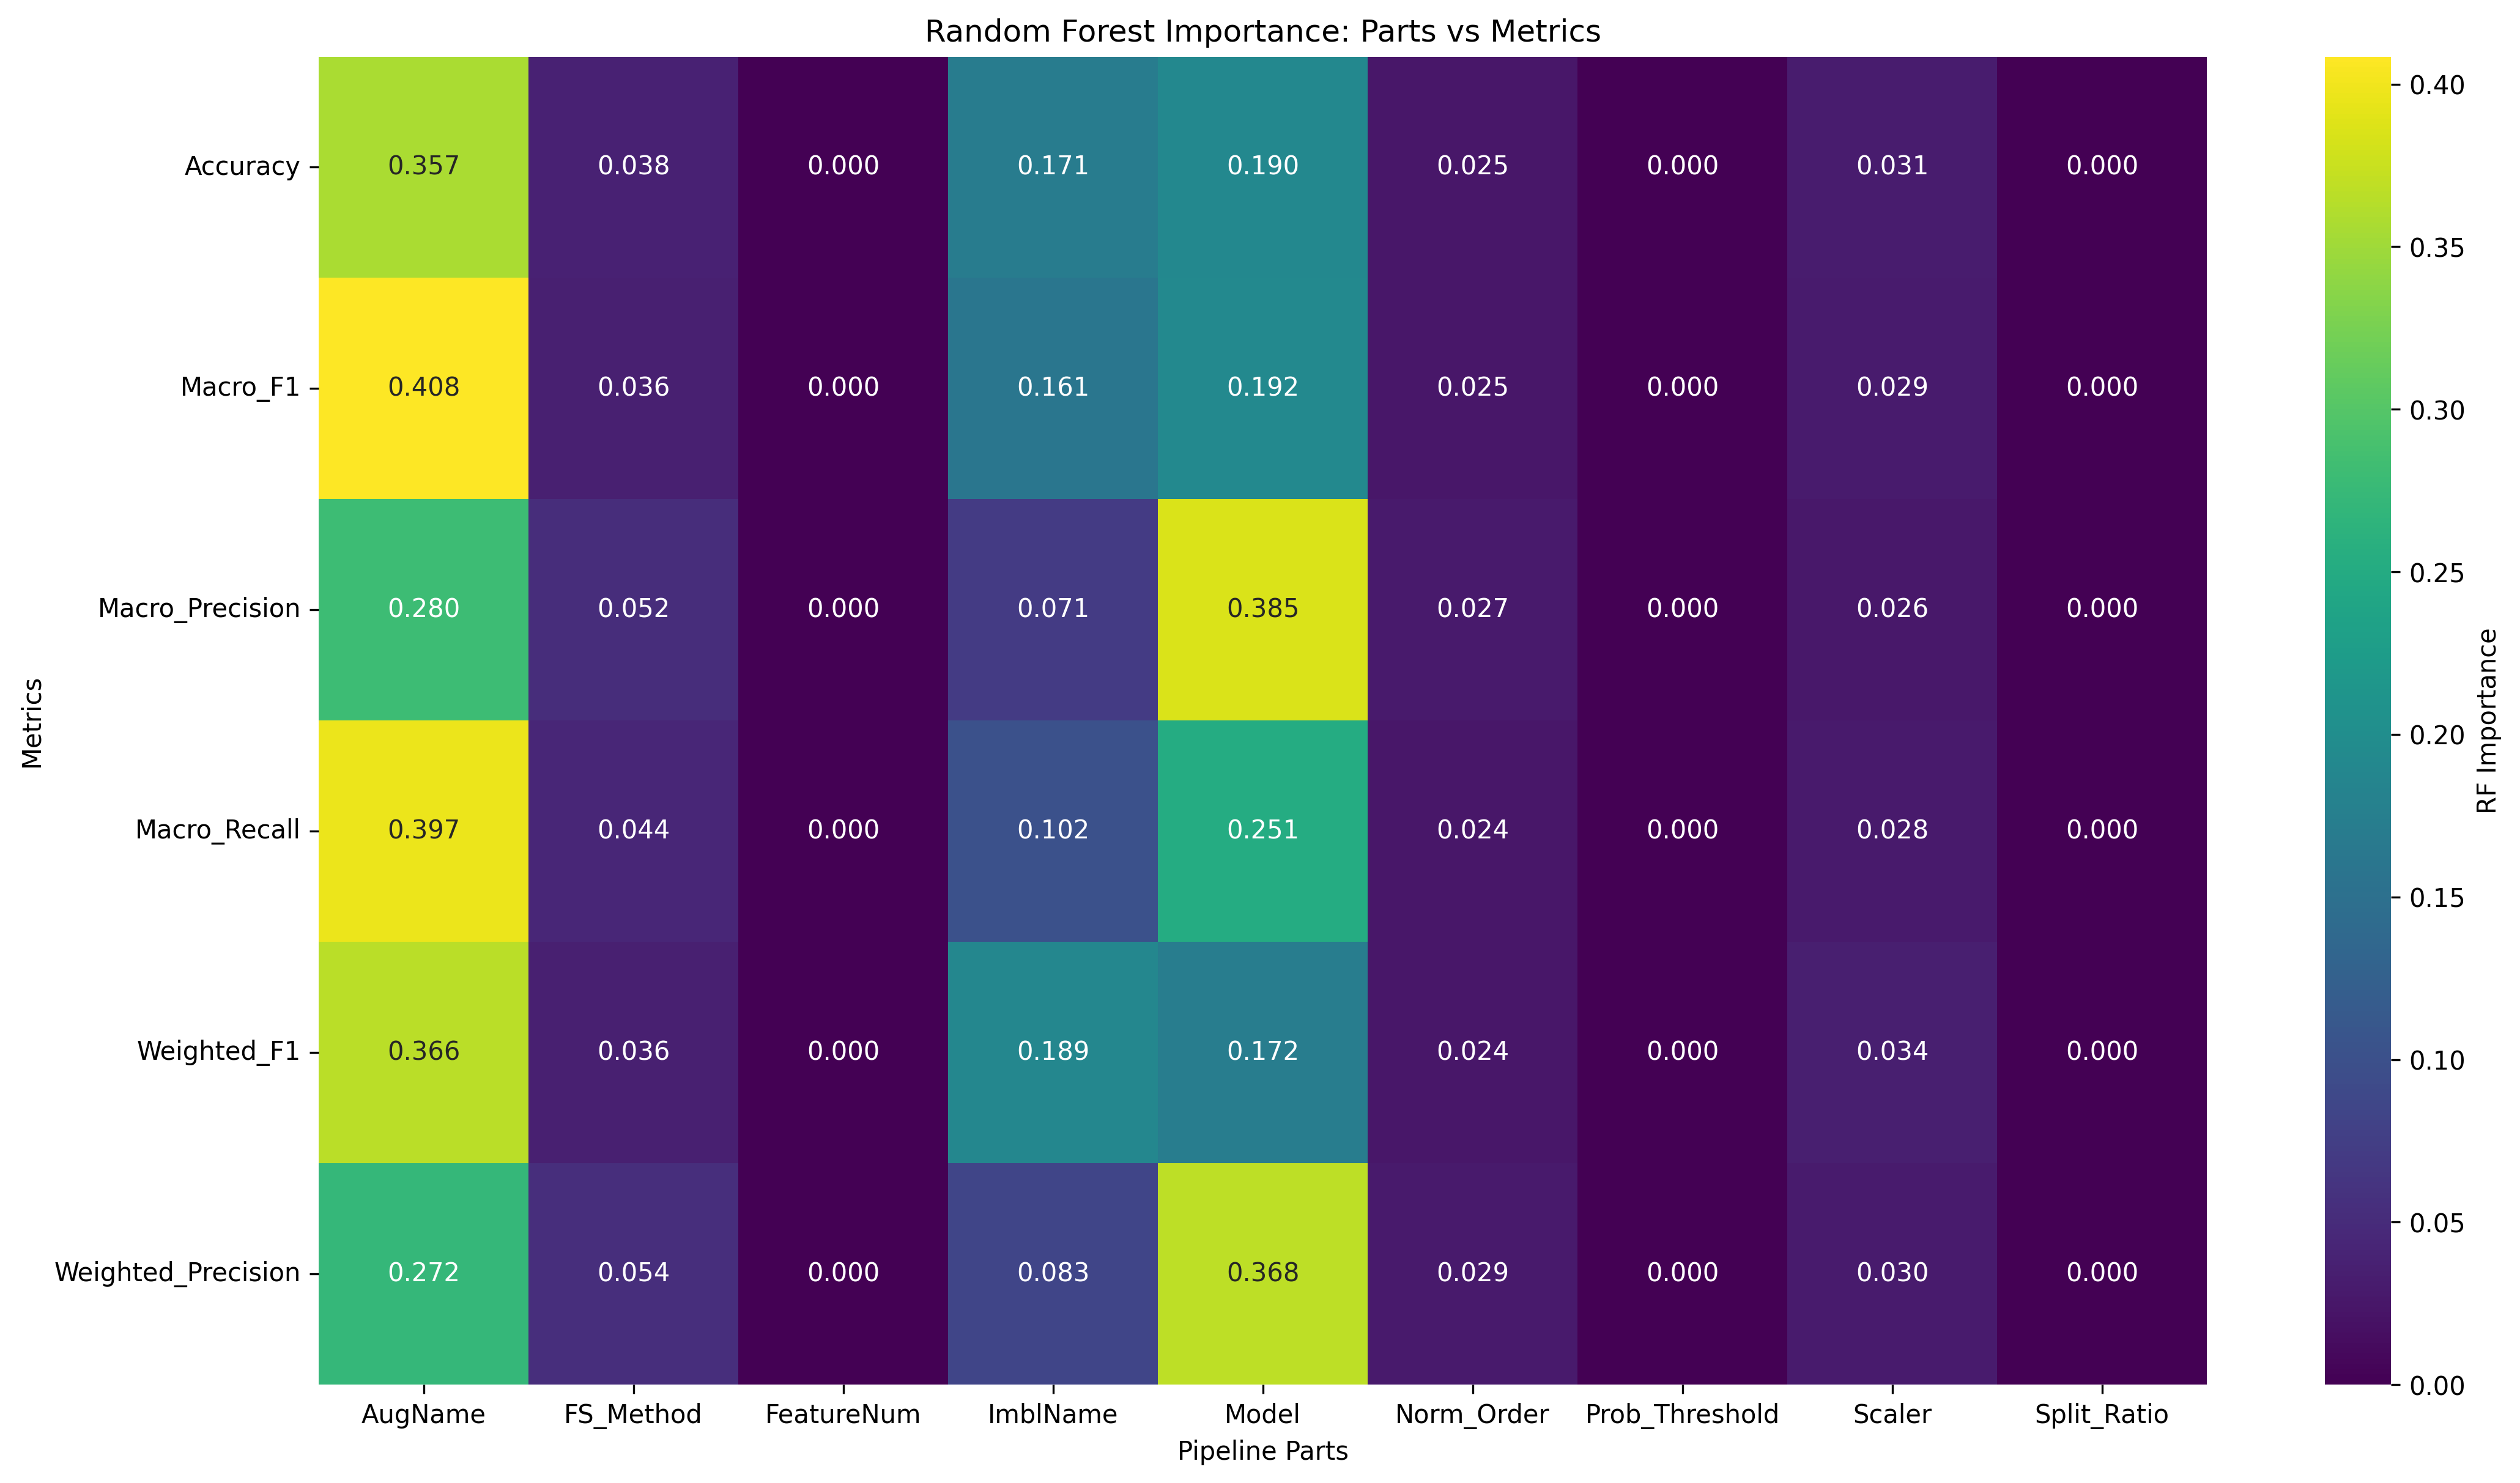

Data behind this chart, as committed beside it:
Metric, AugName, FS_Method, FeatureNum, ImblName, Model, Norm_Order, Prob_Threshold, Scaler, Split_Ratio
Accuracy, 0.3569, 0.03761, 0.0, 0.1707, 0.1903, 0.02489, 0.0, 0.03133, 0.0
Macro_F1, 0.4085, 0.03644, 0.0, 0.1607, 0.1919, 0.02476, 0.0, 0.02917, 0.0
Macro_Precision, 0.2796, 0.05201, 0.0, 0.0709, 0.3846, 0.02738, 0.0, 0.02601, 0.0
Macro_Recall, 0.3968, 0.04418, 0.0, 0.1016, 0.2513, 0.02398, 0.0, 0.02768, 0.0
Weighted_F1, 0.3657, 0.03611, 0.0, 0.189, 0.1717, 0.02436, 0.0, 0.03398, 0.0
Weighted_Precision, 0.2721, 0.05415, 0.0, 0.08318, 0.3682, 0.02867, 0.0, 0.03008, 0.0
